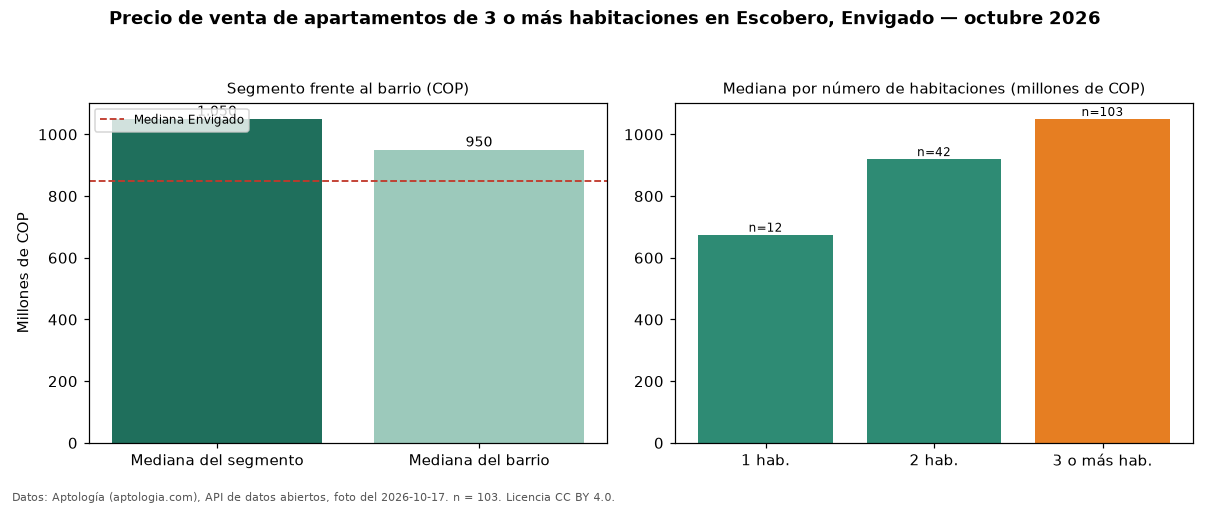

Values plotted in this chart, from the file beside it:
seccion, metrica, valor_cop, n
precio, mediana, 1050000000, 103
habitaciones, 1, 675000000, 12
habitaciones, 2, 920000000, 42
habitaciones, 3+, 1050000000, 103
barrio, mediana_barrio_todos_los_tamanos, 950000000, 158
ciudad, mediana_ciudad, 850000000, 
fuente, fecha_foto, 2026-10-17, 
fuente, atribucion, https://www.aptologia.com/venta/envigado…, 
